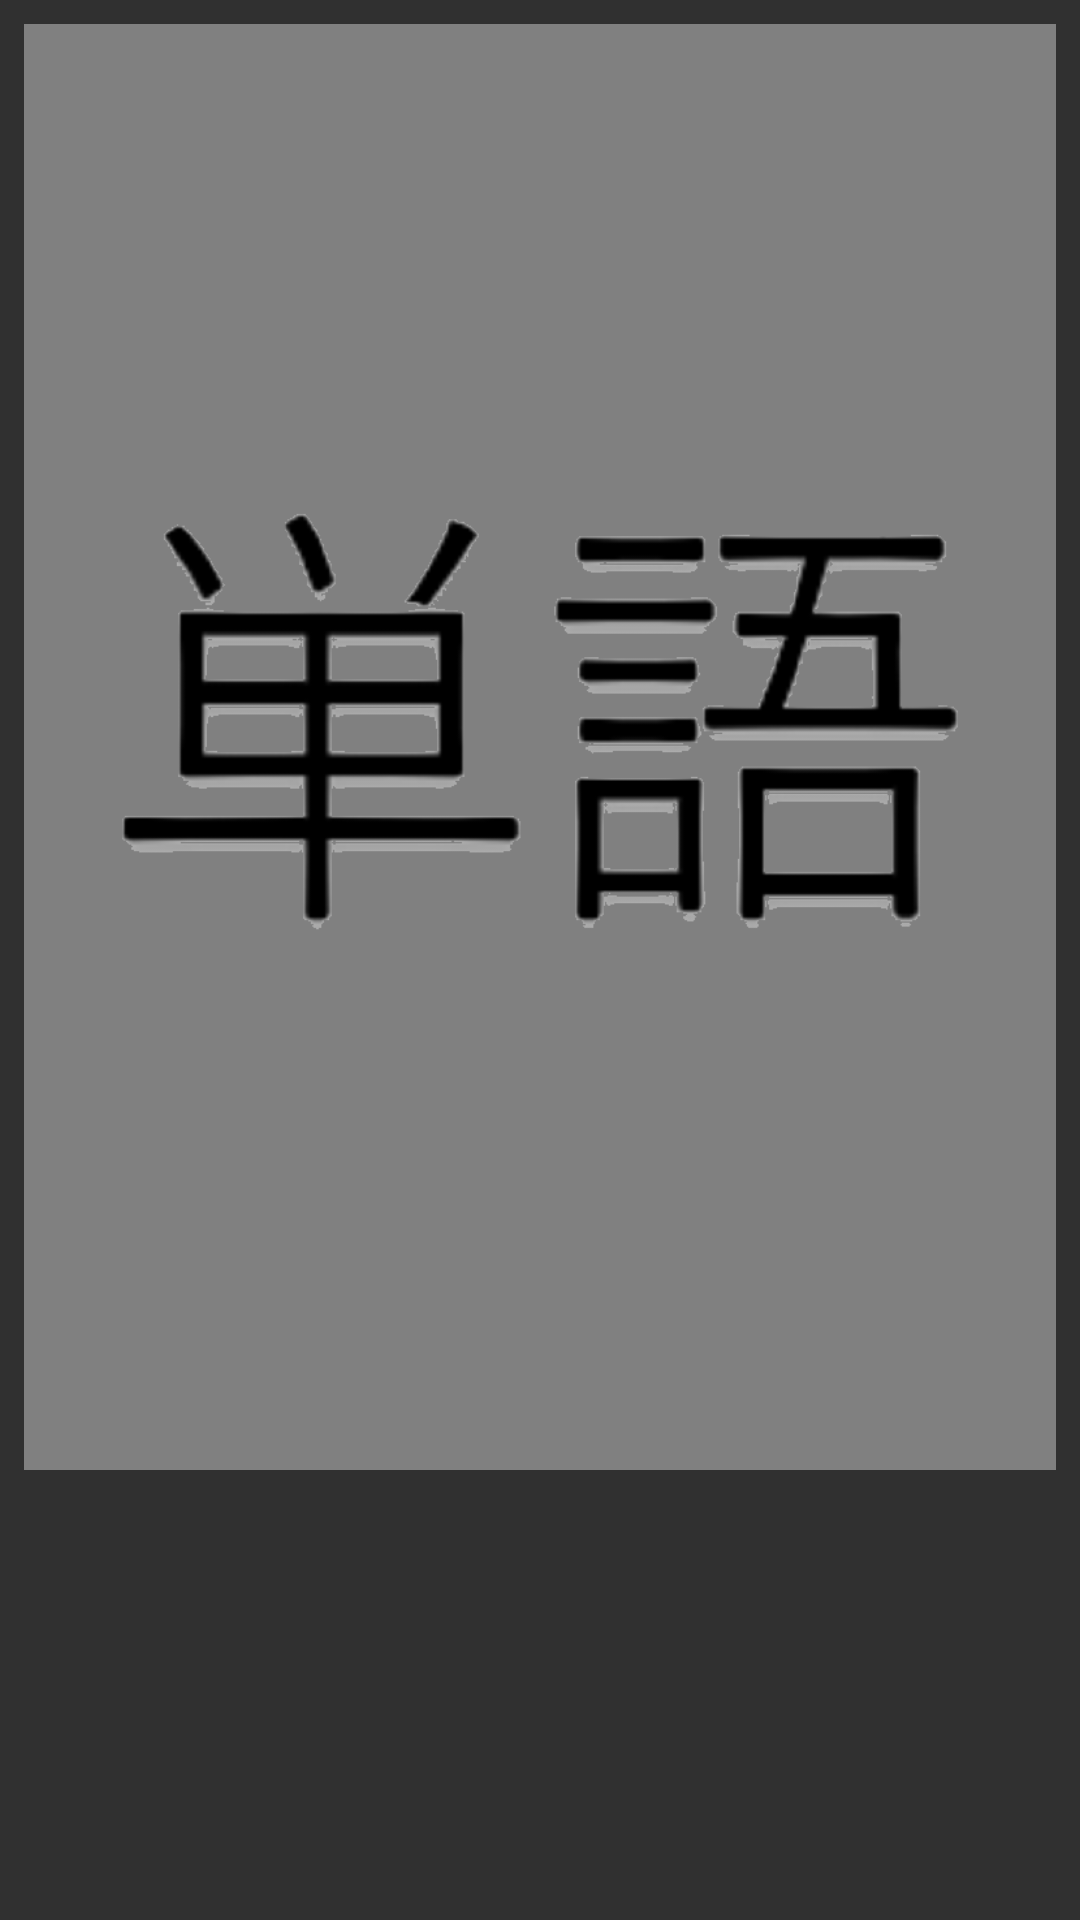

Reconstruct the res/layout file that produces this screen, plus the resources it refers to.
<!-- AndroidManifest.xml: application theme Theme.AppCompat.NoActionBar -->
<!-- res/layout/message_item_img.xml -->
<?xml version="1.0" encoding="utf-8"?>
<RelativeLayout
    xmlns:android="http://schemas.android.com/apk/res/android"
    android:layout_width="match_parent"
    android:padding="8dp"
    android:layout_height="wrap_content">

    <RelativeLayout
        android:layout_height="wrap_content"
        android:layout_alignParentEnd="true"
        android:layout_width="match_parent"
        android:layout_alignParentRight="true">

        

        <ImageView
            android:id="@+id/show_img"
            android:layout_width="wrap_content"
            android:layout_height="wrap_content"
            android:background="#808080"
            android:layout_alignParentEnd="true"
            android:layout_alignParentRight="true"
            android:padding="8dp"
            android:src="@drawable/icon1"/>

    </RelativeLayout>

</RelativeLayout>
<!-- resources referenced by this layout -->
<resources>
  <!-- drawable icon1: png bitmap (drawable, 55568 bytes) -->
  <!-- drawable message_bg_right (drawable) -->
  <?xml version="1.0" encoding="utf-8"?>
  <shape xmlns:android="http://schemas.android.com/apk/res/android"
      android:shape="rectangle">
  
      <corners
          android:radius="10dp"
          android:topRightRadius="0dp" />
  
      <solid android:color="#808080"/>
  
  </shape>
</resources>
